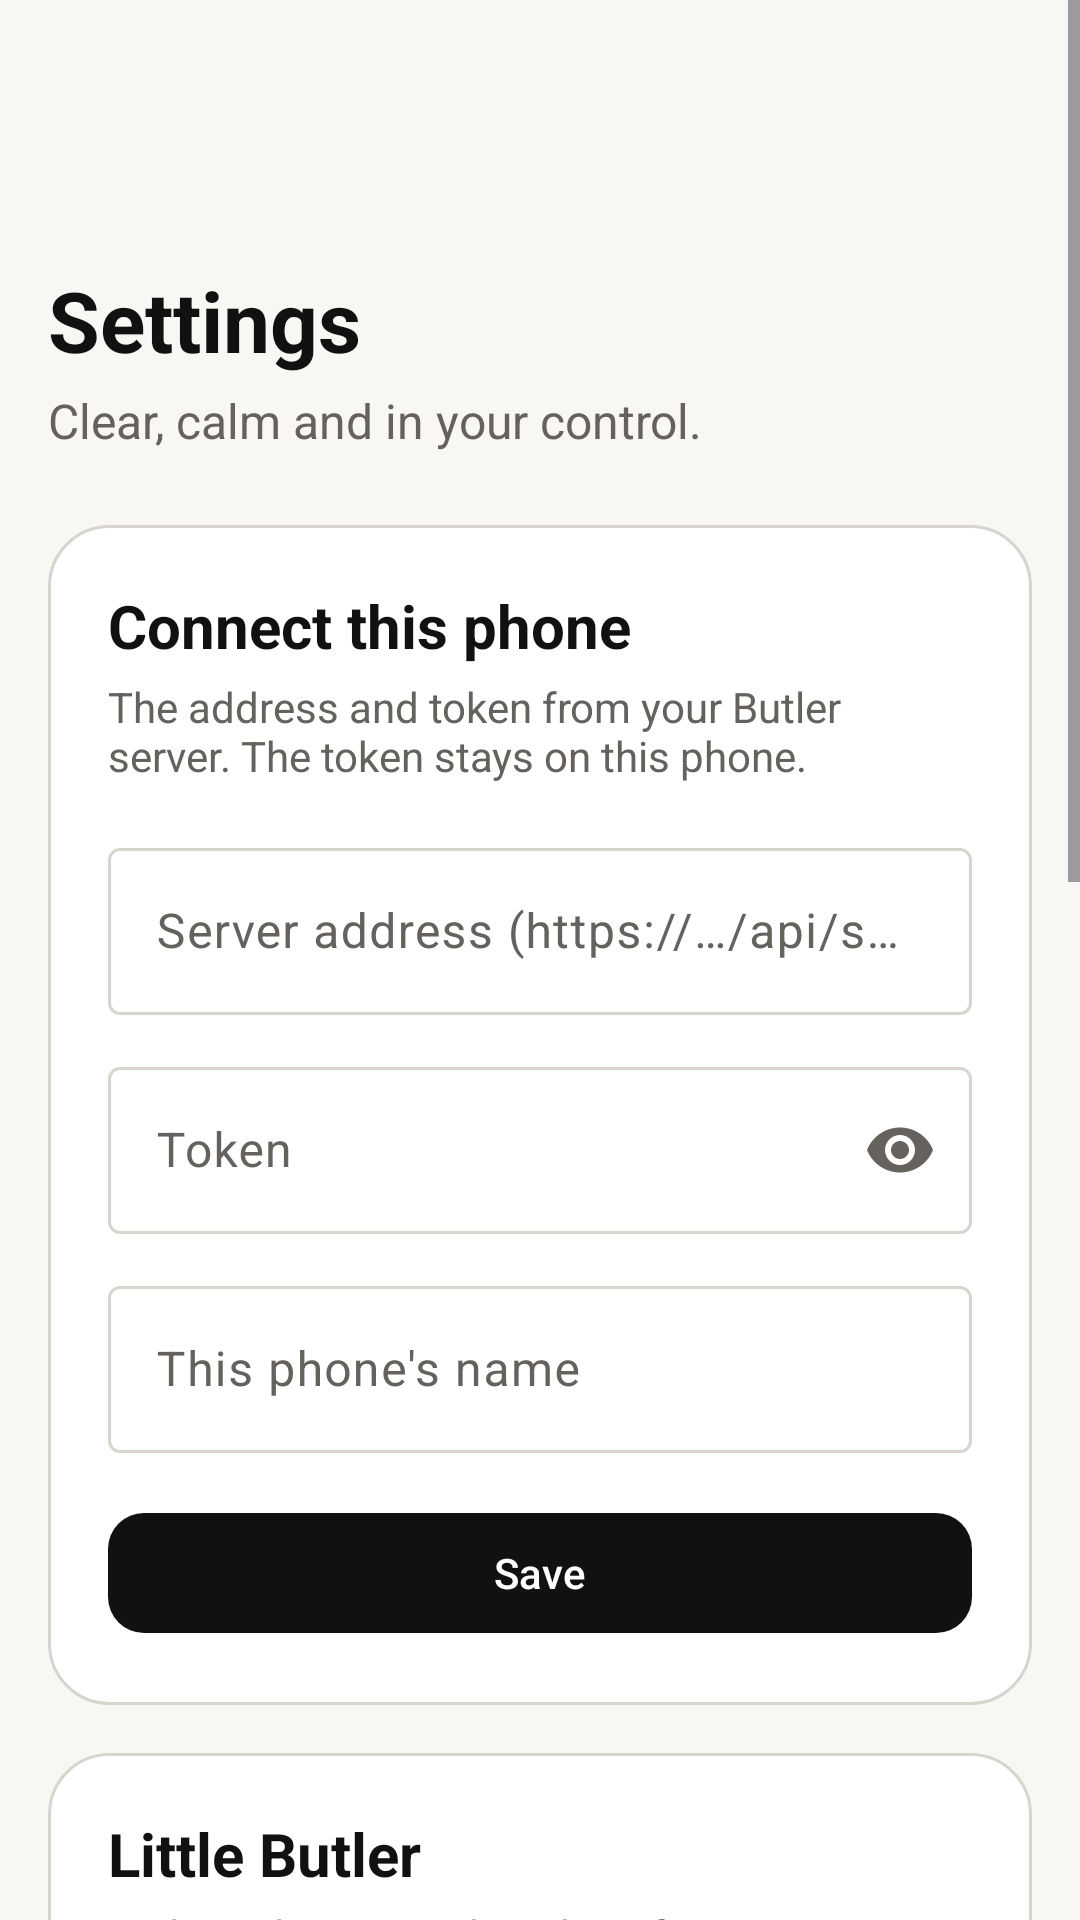

Write the Android layout XML for this screen, with the resource values it uses.
<!-- AndroidManifest.xml: application theme Theme.Butler -->
<!-- res/layout/activity_settings.xml -->
<?xml version="1.0" encoding="utf-8"?>
<ScrollView xmlns:android="http://schemas.android.com/apk/res/android"
    xmlns:app="http://schemas.android.com/apk/res-auto"
    android:layout_width="match_parent"
    android:layout_height="match_parent"
    android:background="?android:attr/colorBackground"
    android:fitsSystemWindows="true">

    <LinearLayout
        android:layout_width="match_parent"
        android:layout_height="wrap_content"
        android:orientation="vertical"
        android:paddingHorizontal="16dp"
        android:paddingTop="24dp"
        android:paddingBottom="32dp">

        <ImageView
            android:id="@+id/settings_logo"
            android:layout_width="48dp"
            android:layout_height="48dp"
            android:contentDescription="@string/app_name"
            android:src="@mipmap/ic_launcher" />

        <TextView
            android:id="@+id/settings_heading"
            android:layout_width="wrap_content"
            android:layout_height="wrap_content"
            android:layout_marginTop="16dp"
            android:text="@string/settings_title"
            android:textColor="?attr/colorOnSurface"
            android:textSize="28sp"
            android:textStyle="bold" />

        <TextView
            android:layout_width="wrap_content"
            android:layout_height="wrap_content"
            android:layout_marginTop="4dp"
            android:text="@string/settings_lede"
            android:textColor="?attr/colorOnSurfaceVariant"
            android:textSize="16sp" />

        
        <LinearLayout
            android:layout_width="match_parent"
            android:layout_height="wrap_content"
            android:layout_marginTop="24dp"
            android:background="@drawable/b2_card"
            android:orientation="vertical"
            android:padding="20dp">

            <TextView
                android:layout_width="wrap_content"
                android:layout_height="wrap_content"
                android:text="@string/settings_connect"
                android:textColor="?attr/colorOnSurface"
                android:textSize="20sp"
                android:textStyle="bold" />

            <TextView
                android:layout_width="wrap_content"
                android:layout_height="wrap_content"
                android:layout_marginTop="4dp"
                android:text="@string/settings_connect_help"
                android:textColor="?attr/colorOnSurfaceVariant"
                android:textSize="14sp" />

            <com.google.android.material.textfield.TextInputLayout
                style="@style/Widget.Material3.TextInputLayout.OutlinedBox"
                android:layout_width="match_parent"
                android:layout_height="wrap_content"
                android:layout_marginTop="16dp"
                android:hint="@string/save_url_hint">

                <com.google.android.material.textfield.TextInputEditText
                    android:id="@+id/save_url"
                    android:layout_width="match_parent"
                    android:layout_height="wrap_content"
                    android:importantForAutofill="no"
                    android:inputType="textUri" />
            </com.google.android.material.textfield.TextInputLayout>

            <com.google.android.material.textfield.TextInputLayout
                style="@style/Widget.Material3.TextInputLayout.OutlinedBox"
                android:layout_width="match_parent"
                android:layout_height="wrap_content"
                android:layout_marginTop="12dp"
                android:hint="@string/token_hint"
                app:endIconMode="password_toggle">

                <com.google.android.material.textfield.TextInputEditText
                    android:id="@+id/token"
                    android:layout_width="match_parent"
                    android:layout_height="wrap_content"
                    android:importantForAutofill="no"
                    android:inputType="textPassword" />
            </com.google.android.material.textfield.TextInputLayout>

            <com.google.android.material.textfield.TextInputLayout
                style="@style/Widget.Material3.TextInputLayout.OutlinedBox"
                android:layout_width="match_parent"
                android:layout_height="wrap_content"
                android:layout_marginTop="12dp"
                android:hint="@string/device_hint">

                <com.google.android.material.textfield.TextInputEditText
                    android:id="@+id/device"
                    android:layout_width="match_parent"
                    android:layout_height="wrap_content"
                    android:importantForAutofill="no"
                    android:inputType="text" />
            </com.google.android.material.textfield.TextInputLayout>

            <com.google.android.material.button.MaterialButton
                android:id="@+id/save_settings"
                android:layout_width="match_parent"
                android:layout_height="wrap_content"
                android:layout_marginTop="16dp"
                android:minHeight="48dp"
                android:text="@string/save"
                app:cornerRadius="12dp" />
        </LinearLayout>

        
        <LinearLayout
            android:layout_width="match_parent"
            android:layout_height="wrap_content"
            android:layout_marginTop="16dp"
            android:background="@drawable/b2_card"
            android:orientation="vertical"
            android:padding="20dp">

            <TextView
                android:layout_width="wrap_content"
                android:layout_height="wrap_content"
                android:text="@string/pet_menu_name"
                android:textColor="?attr/colorOnSurface"
                android:textSize="20sp"
                android:textStyle="bold" />

            <TextView
                android:layout_width="wrap_content"
                android:layout_height="wrap_content"
                android:layout_marginTop="4dp"
                android:text="@string/settings_pet_help"
                android:textColor="?attr/colorOnSurfaceVariant"
                android:textSize="14sp" />

            <TextView
                android:id="@+id/permission_overlay"
                android:layout_width="match_parent"
                android:layout_height="wrap_content"
                android:layout_marginTop="16dp"
                android:drawablePadding="12dp"
                android:minHeight="48dp"
                android:gravity="center_vertical"
                android:textColor="?attr/colorOnSurface"
                android:textSize="16sp" />

            <TextView
                android:id="@+id/permission_hands"
                android:layout_width="match_parent"
                android:layout_height="wrap_content"
                android:drawablePadding="12dp"
                android:minHeight="48dp"
                android:gravity="center_vertical"
                android:textColor="?attr/colorOnSurface"
                android:textSize="16sp" />

            <TextView
                android:id="@+id/permission_notifications"
                android:layout_width="match_parent"
                android:layout_height="wrap_content"
                android:drawablePadding="12dp"
                android:minHeight="48dp"
                android:gravity="center_vertical"
                android:textColor="?attr/colorOnSurface"
                android:textSize="16sp" />

            <com.google.android.material.button.MaterialButton
                android:id="@+id/start_pet"
                android:layout_width="match_parent"
                android:layout_height="wrap_content"
                android:layout_marginTop="12dp"
                android:minHeight="48dp"
                android:text="@string/start_pet"
                app:cornerRadius="12dp" />
        </LinearLayout>

        
        <LinearLayout
            android:id="@+id/settings_prefs"
            android:layout_width="match_parent"
            android:layout_height="wrap_content"
            android:layout_marginTop="16dp"
            android:background="@drawable/b2_card"
            android:orientation="vertical"
            android:paddingHorizontal="20dp"
            android:paddingVertical="16dp">

            <TextView
                android:layout_width="wrap_content"
                android:layout_height="wrap_content"
                android:layout_marginBottom="4dp"
                android:text="@string/settings_personality"
                android:textColor="?attr/colorOnSurface"
                android:textSize="20sp"
                android:textStyle="bold" />
        </LinearLayout>

        
        <LinearLayout
            android:layout_width="match_parent"
            android:layout_height="wrap_content"
            android:layout_marginTop="16dp"
            android:background="@drawable/b2_card"
            android:orientation="vertical"
            android:padding="20dp">

            <TextView
                android:layout_width="wrap_content"
                android:layout_height="wrap_content"
                android:text="@string/settings_reach"
                android:textColor="?attr/colorOnSurface"
                android:textSize="20sp"
                android:textStyle="bold" />

            <TextView
                android:layout_width="wrap_content"
                android:layout_height="wrap_content"
                android:layout_marginTop="8dp"
                android:lineSpacingExtra="6dp"
                android:text="@string/settings_reach_list"
                android:textColor="?attr/colorOnSurfaceVariant"
                android:textSize="15sp" />
        </LinearLayout>
    </LinearLayout>
</ScrollView>
<!-- resources referenced by this layout -->
<resources>
  <!-- drawable b2_card (drawable) -->
  <?xml version="1.0" encoding="utf-8"?>
  <shape xmlns:android="http://schemas.android.com/apk/res/android" android:shape="rectangle">
      <solid android:color="?attr/colorSurface" />
      <stroke android:width="1dp" android:color="?attr/colorOutline" />
      <corners android:radius="20dp" />
  </shape>
  <!-- mipmap ic_launcher (mipmap-anydpi-v26) -->
  <?xml version="1.0" encoding="utf-8"?>
  <adaptive-icon xmlns:android="http://schemas.android.com/apk/res/android">
      <background android:drawable="@drawable/ic_launcher_background" />
      <foreground android:drawable="@drawable/ic_launcher_foreground" />
      <monochrome android:drawable="@drawable/ic_launcher_monochrome" />
  </adaptive-icon>
  <string name="app_name">Butler</string>
  <string name="device_hint">This phone\'s name</string>
  <string name="pet_menu_name">Little Butler</string>
  <string name="save">Save</string>
  <string name="save_url_hint">Server address (https://…/api/save)</string>
  <string name="settings_connect">Connect this phone</string>
  <string name="settings_connect_help">The address and token from your Butler server. The token stays on this phone.</string>
  <string name="settings_lede">Clear, calm and in your control.</string>
  <string name="settings_personality">Appearance &amp; personality</string>
  <string name="settings_pet_help">Little Butler sits at the edge of your screen. It needs these, asked for one at a time.</string>
  <string name="settings_reach">Always within reach</string>
  <string name="settings_reach_list">Pet position: drag Little Butler to any screen edge; it stays there.\nTheme: follows your phone\'s light or dark mode.\nWake listening: off. Butler only listens when you press the mic.\nScreen access: Accessibility, above.\nClipboard sync: in the pet\'s menu.\nConnected accounts and remote task access: Devices, on the website.\nData export and deletion: Settings, on the website.</string>
  <string name="settings_title">Settings</string>
  <string name="start_pet">Start Little Butler</string>
  <string name="token_hint">Token</string>
  <style name="Theme.Butler" parent="Theme.Material3.DayNight.NoActionBar">
          <item name="colorPrimary">@color/b2_ink</item>
          <item name="colorOnPrimary">@color/b2_white</item>
          <item name="colorPrimaryContainer">@color/b2_paper</item>
          <item name="colorOnPrimaryContainer">@color/b2_ink</item>
          <item name="colorSecondary">@color/b2_ink</item>
          <item name="colorOnSecondary">@color/b2_white</item>
          <item name="colorSecondaryContainer">@color/b2_line</item>
          <item name="colorOnSecondaryContainer">@color/b2_ink</item>
          <item name="colorTertiary">@color/b2_vermilion</item>
          <item name="android:colorBackground">@color/b2_paper</item>
          <item name="colorSurface">@color/b2_white</item>
          <item name="colorOnSurface">@color/b2_ink</item>
          <item name="colorOnSurfaceVariant">@color/b2_muted</item>
          <item name="colorOutline">@color/b2_line</item>
          <item name="colorError">@color/b2_action_red</item>
          <item name="android:statusBarColor">@color/b2_paper</item>
          <item name="android:windowLightStatusBar">true</item>
      </style>
  <!-- drawable ic_launcher_background (drawable) -->
  <?xml version="1.0" encoding="utf-8"?>
  <shape xmlns:android="http://schemas.android.com/apk/res/android" android:shape="rectangle">
      <solid android:color="#121212" />
  </shape>
  <!-- drawable ic_launcher_foreground: vector/xml drawable (drawable, 4326 chars, omitted) -->
  <!-- drawable ic_launcher_monochrome: vector/xml drawable (drawable, 4243 chars, omitted) -->
  <color name="b2_ink">#111111</color>
  <color name="b2_white">#FFFFFF</color>
  <color name="b2_paper">#F8F7F4</color>
  <color name="b2_line">#D8D5CF</color>
  <color name="b2_vermilion">#E4462D</color>
  <color name="b2_muted">#65625E</color>
  <color name="b2_action_red">#B83120</color>
</resources>
